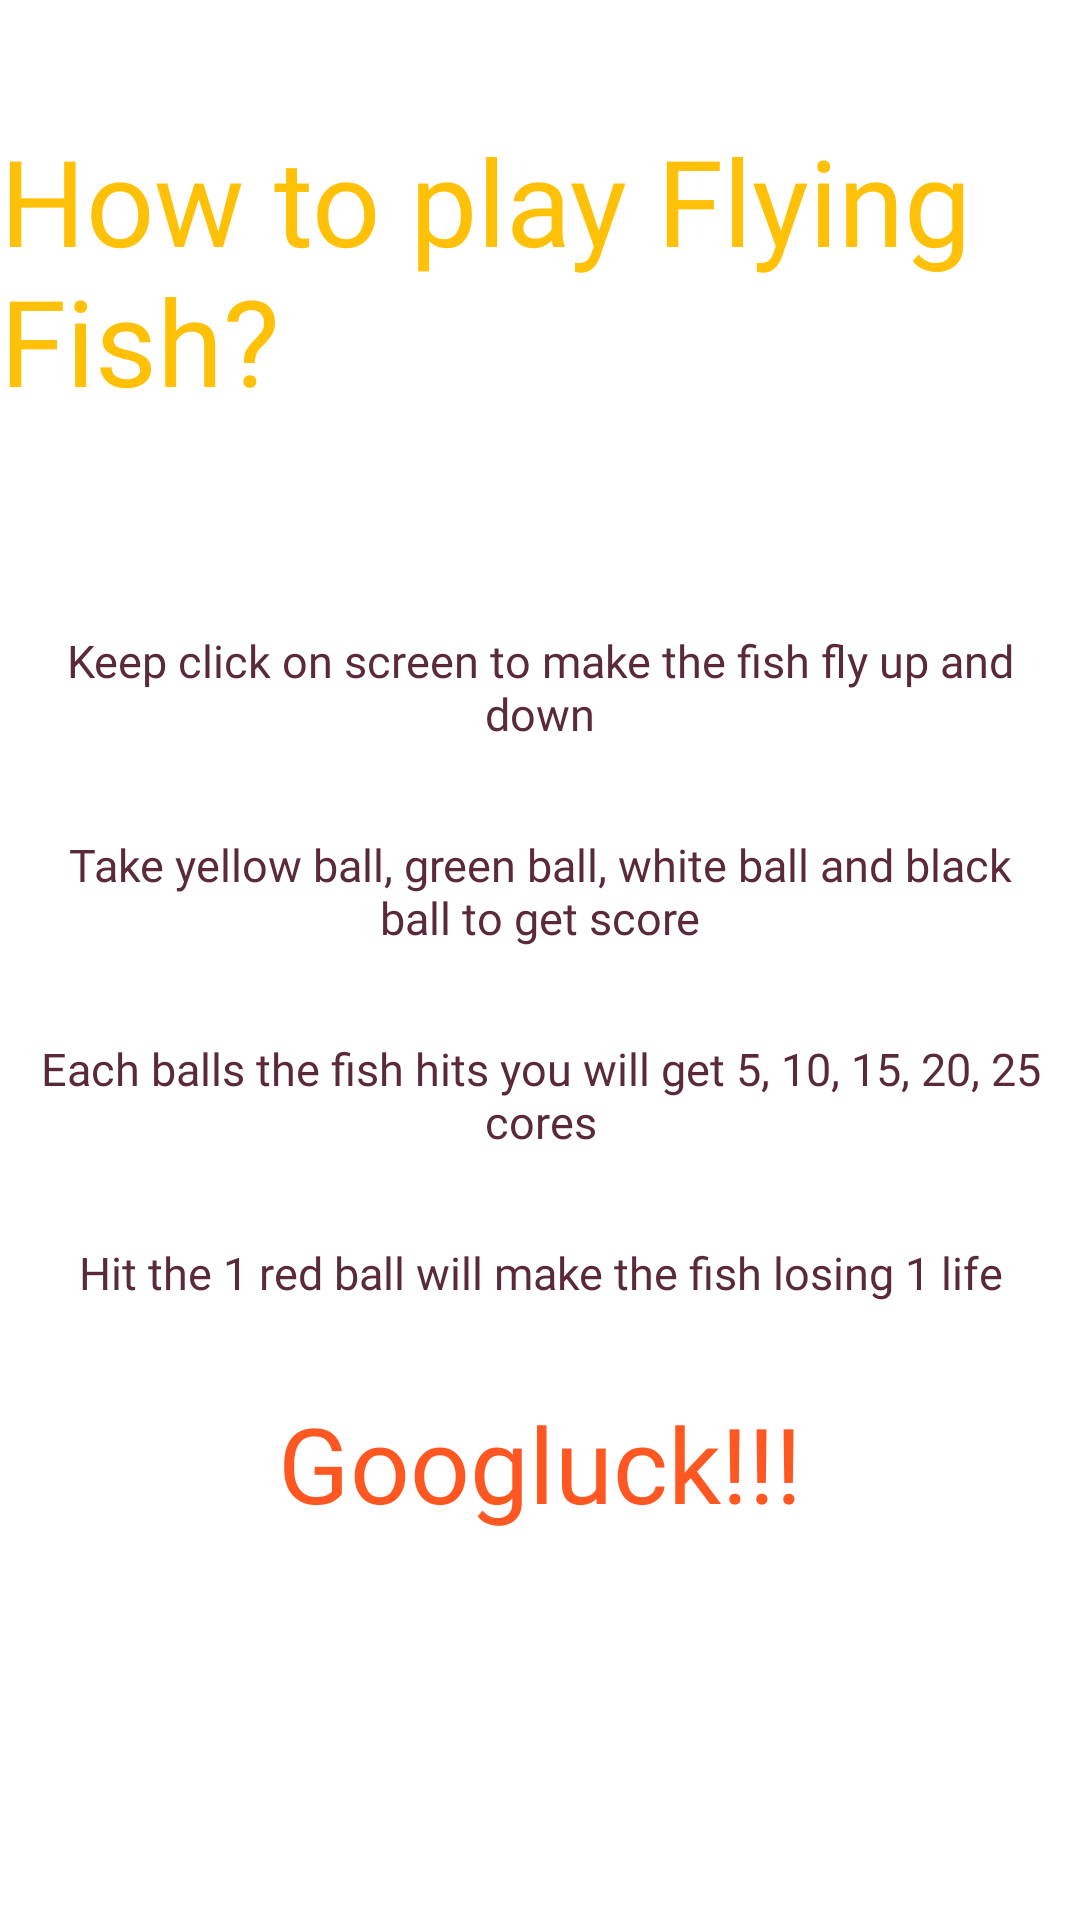

Here is an Android app screen rendered from its layout file. Give the layout XML and the strings, colors and styles it references.
<!-- AndroidManifest.xml: application theme Theme.FlyingFish -->
<!-- res/layout/activity_help.xml -->
<?xml version="1.0" encoding="utf-8"?>
<androidx.constraintlayout.widget.ConstraintLayout xmlns:android="http://schemas.android.com/apk/res/android"
    xmlns:tools="http://schemas.android.com/tools"
    android:layout_width="match_parent"
    android:layout_height="match_parent"
    xmlns:app="http://schemas.android.com/apk/res-auto"
    android:background="@drawable/background_help"
    tools:context=".HelpActivity">

    <TextView
        android:id="@+id/rule"
        android:layout_width="wrap_content"
        android:layout_height="wrap_content"
        android:layout_marginTop="40dp"
        android:fontFamily="@font/ranchers"
        android:text="@string/rule"
        android:textSize="40sp"
        android:textColor="#FFC107"
        app:layout_constraintLeft_toLeftOf="parent"
        app:layout_constraintRight_toRightOf="parent"
        app:layout_constraintTop_toTopOf="parent" />
    <TextView
        android:id="@+id/rule1"
        android:layout_width="wrap_content"
        android:layout_height="wrap_content"
        android:text="@string/rule1"
        android:gravity="center"
        android:textSize="15sp"
        android:padding="10dp"
        android:textColor="#5A2A3A"
        android:fontFamily="@font/bevan"
        app:layout_constraintLeft_toLeftOf="parent"
        app:layout_constraintRight_toRightOf="parent"
        app:layout_constraintTop_toBottomOf="@+id/rule"
        android:layout_marginTop="60dp"/>
    <TextView
        android:id="@+id/rule2"
        android:layout_width="wrap_content"
        android:layout_height="wrap_content"
        android:text="@string/rule2"
        android:gravity="center"
        android:textSize="15sp"
        android:padding="10dp"
        android:textColor="#5A2A3A"
        android:fontFamily="@font/bevan"
        app:layout_constraintLeft_toLeftOf="parent"
        app:layout_constraintRight_toRightOf="parent"
        app:layout_constraintTop_toBottomOf="@+id/rule1"
        android:layout_marginTop="10dp"/>
    <TextView
        android:id="@+id/rule3"
        android:layout_width="wrap_content"
        android:layout_height="wrap_content"
        android:text="@string/rule3"
        android:gravity="center"
        android:textSize="15sp"
        android:padding="10dp"
        android:textColor="#5A2A3A"
        android:fontFamily="@font/bevan"
        app:layout_constraintLeft_toLeftOf="parent"
        app:layout_constraintRight_toRightOf="parent"
        app:layout_constraintTop_toBottomOf="@+id/rule2"
        android:layout_marginTop="10dp"/>
    <TextView
        android:id="@+id/rule4"
        android:layout_width="wrap_content"
        android:layout_height="wrap_content"
        android:text="@string/rule4"
        android:gravity="center"
        android:textSize="15sp"
        android:padding="10dp"
        android:textColor="#5A2A3A"
        android:fontFamily="@font/bevan"
        app:layout_constraintLeft_toLeftOf="parent"
        app:layout_constraintRight_toRightOf="parent"
        app:layout_constraintTop_toBottomOf="@+id/rule3"
        android:layout_marginTop="10dp"/>
    <TextView
        android:id="@+id/rule5"
        android:layout_width="wrap_content"
        android:layout_height="wrap_content"
        android:text="@string/rule5"
        android:gravity="center"
        android:textSize="35sp"
        android:padding="10dp"
        android:textColor="#FF5722"
        android:fontFamily="@font/bevan"
        app:layout_constraintLeft_toLeftOf="parent"
        app:layout_constraintRight_toRightOf="parent"
        app:layout_constraintTop_toBottomOf="@+id/rule4"
        android:layout_marginTop="10dp"/>
</androidx.constraintlayout.widget.ConstraintLayout>
<!-- resources referenced by this layout -->
<resources>
  <string name="rule" translatable="false">How to play Flying Fish?</string>
  <string name="rule1" translatable="false">Keep click on screen to make the fish fly up and down</string>
  <string name="rule2" translatable="false">Take yellow ball, green ball, white ball and black ball to get score</string>
  <string name="rule3" translatable="false">Each balls the fish hits you will get 5, 10, 15, 20, 25 cores</string>
  <string name="rule4" translatable="false">Hit the  1 red ball will make the fish losing 1 life</string>
  <string name="rule5" translatable="false">Googluck!!!</string>
  <style name="Theme.FlyingFish" parent="Theme.MaterialComponents.DayNight.DarkActionBar">
          
          <item name="colorPrimary">@color/purple_200</item>
          <item name="colorPrimaryVariant">@color/purple_700</item>
          <item name="colorOnPrimary">@color/black</item>
          
          <item name="colorSecondary">@color/teal_200</item>
          <item name="colorSecondaryVariant">@color/teal_200</item>
          <item name="colorOnSecondary">@color/black</item>
          
          <item name="android:statusBarColor" tools:targetApi="l">?attr/colorPrimaryVariant</item>
          
      </style>
  <!-- not gathered from this repository: default colours our renderer supplied (Android Studio template values) -->
  <color name="purple_200">#FFBB86FC</color>
  <color name="purple_700">#FF3700B3</color>
  <color name="teal_200">#FF03DAC5</color>
  <color name="black">#FF000000</color>
</resources>
